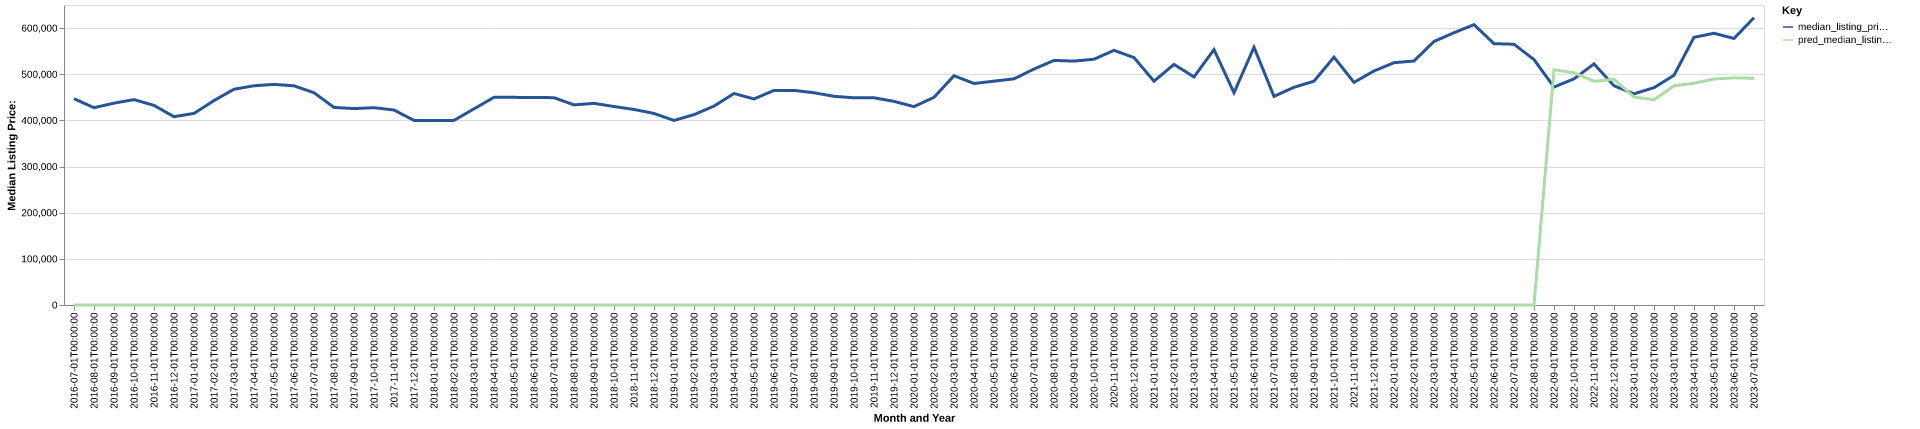

Values plotted in this chart, from the file beside it:
date, time_idx, median_listing_price, thirty_year_interest_rate_five, month, county_name, active_listing_count, median_days_on_market, pred_median_listing_price, month_year
2016-07-01, 0, 447000, 3.72, 7, orange, nc, 623.0, 72.0, 0, Jul-2016
2016-08-01, 1, 427500, 3.73, 8, orange, nc, 596.0, 78.0, 0, Aug-2016
2016-09-01, 2, 437325, 3.66, 9, orange, nc, 585.0, 83.0, 0, Sep-2016
2016-10-01, 3, 445000, 3.64, 10, orange, nc, 530.0, 88.0, 0, Oct-2016
2016-11-01, 4, 432475, 3.66, 11, orange, nc, 488.0, 98.0, 0, Nov-2016
2016-12-01, 5, 408000, 3.48, 12, orange, nc, 412.0, 104.0, 0, Dec-2016
2017-01-01, 6, 415125, 3.45, 1, orange, nc, 379.0, 116.0, 0, Jan-2017
2017-02-01, 7, 442950, 3.5, 2, orange, nc, 378.0, 97.0, 0, Feb-2017
2017-03-01, 8, 467495, 3.52, 3, orange, nc, 425.0, 50.0, 0, Mar-2017
2017-04-01, 9, 475000, 4.03, 4, orange, nc, 437.0, 50.0, 0, Apr-2017
2017-05-01, 10, 478000, 4.32, 5, orange, nc, 455.0, 54.0, 0, May-2017
2017-06-01, 11, 474900, 4.2, 6, orange, nc, 459.0, 59.0, 0, Jun-2017
2017-07-01, 12, 459900, 4.19, 7, orange, nc, 469.0, 60.0, 0, Jul-2017
2017-08-01, 13, 428109, 4.3, 8, orange, nc, 475.0, 64.0, 0, Aug-2017
2017-09-01, 14, 425519, 4.1, 9, orange, nc, 465.0, 69.0, 0, Sep-2017
2017-10-01, 15, 427500, 4.05, 10, orange, nc, 453.0, 81.0, 0, Oct-2017
2017-11-01, 16, 422450, 3.94, 11, orange, nc, 404.0, 95.0, 0, Nov-2017
2017-12-01, 17, 400000, 4.03, 12, orange, nc, 349.0, 109.0, 0, Dec-2017
2018-01-01, 18, 399645, 3.93, 1, orange, nc, 328.0, 100.0, 0, Jan-2018
2018-02-01, 19, 400000, 3.83, 2, orange, nc, 329.0, 79.0, 0, Feb-2018
2018-03-01, 20, 425000, 3.94, 3, orange, nc, 392.0, 43.0, 0, Mar-2018
2018-04-01, 21, 449975, 3.95, 4, orange, nc, 412.0, 45.0, 0, Apr-2018
2018-05-01, 22, 449900, 3.99, 5, orange, nc, 425.0, 53.0, 0, May-2018
2018-06-01, 23, 449500, 4.15, 6, orange, nc, 423.0, 56.0, 0, Jun-2018
2018-07-01, 24, 449250, 4.4, 7, orange, nc, 449.0, 58.0, 0, Jul-2018
2018-08-01, 25, 433577, 4.46, 8, orange, nc, 432.0, 60.0, 0, Aug-2018
2018-09-01, 26, 436950, 4.58, 9, orange, nc, 449.0, 72.0, 0, Sep-2018
2018-10-01, 27, 429999, 4.66, 10, orange, nc, 441.0, 76.0, 0, Oct-2018
2018-11-01, 28, 423725, 4.62, 11, orange, nc, 415.0, 86.0, 0, Nov-2018
2018-12-01, 29, 415000, 4.54, 12, orange, nc, 361.0, 94.0, 0, Dec-2018
2019-01-01, 30, 399900, 4.6, 1, orange, nc, 312.0, 91.0, 0, Jan-2019
2019-02-01, 31, 412400, 4.72, 2, orange, nc, 304.0, 80.0, 0, Feb-2019
2019-03-01, 32, 430943, 4.9, 3, orange, nc, 337.0, 54.0, 0, Mar-2019
2019-04-01, 33, 458225, 4.94, 4, orange, nc, 378.0, 41.0, 0, Apr-2019
2019-05-01, 34, 446450, 4.75, 5, orange, nc, 403.0, 45.0, 0, May-2019
2019-06-01, 35, 465000, 4.51, 6, orange, nc, 413.0, 52.0, 0, Jun-2019
2019-07-01, 36, 465000, 4.41, 7, orange, nc, 408.0, 58.0, 0, Jul-2019
2019-08-01, 37, 459866, 4.41, 8, orange, nc, 400.0, 65.0, 0, Aug-2019
2019-09-01, 38, 452165, 4.2, 9, orange, nc, 389.0, 74.0, 0, Sep-2019
2019-10-01, 39, 448943, 4.14, 10, orange, nc, 382.0, 82.0, 0, Oct-2019
2019-11-01, 40, 449000, 3.84, 11, orange, nc, 352.0, 85.0, 0, Nov-2019
2019-12-01, 41, 441198, 3.81, 12, orange, nc, 287.0, 88.0, 0, Dec-2019
2020-01-01, 42, 429865, 3.75, 1, orange, nc, 253.0, 96.0, 0, Jan-2020
2020-02-01, 43, 450000, 3.73, 2, orange, nc, 262.0, 75.0, 0, Feb-2020
2020-03-01, 44, 496750, 3.78, 3, orange, nc, 309.0, 47.0, 0, Mar-2020
2020-04-01, 45, 479950, 3.75, 4, orange, nc, 309.0, 55.0, 0, Apr-2020
2020-05-01, 46, 485000, 3.74, 5, orange, nc, 316.0, 59.0, 0, May-2020
2020-06-01, 47, 490000, 3.72, 6, orange, nc, 320.0, 55.0, 0, Jun-2020
2020-07-01, 48, 511250, 3.49, 7, orange, nc, 290.0, 65.0, 0, Jul-2020
2020-08-01, 49, 529900, 3.65, 8, orange, nc, 244.0, 59.0, 0, Aug-2020
2020-09-01, 50, 528500, 3.33, 9, orange, nc, 221.0, 63.0, 0, Sep-2020
2020-10-01, 51, 532450, 3.28, 10, orange, nc, 210.0, 57.0, 0, Oct-2020
2020-11-01, 52, 551793, 3.21, 11, orange, nc, 184.0, 50.0, 0, Nov-2020
2020-12-01, 53, 536064, 3.07, 12, orange, nc, 149.0, 62.0, 0, Dec-2020
2021-01-01, 54, 484950, 2.99, 1, orange, nc, 124.0, 56.0, 0, Jan-2021
2021-02-01, 55, 521292, 2.93, 2, orange, nc, 92.0, 30.0, 0, Feb-2021
2021-03-01, 56, 494193, 2.88, 3, orange, nc, 103.0, 16.0, 0, Mar-2021
2021-04-01, 57, 553421, 2.84, 4, orange, nc, 100.0, 19.0, 0, Apr-2021
2021-05-01, 58, 459950, 2.71, 5, orange, nc, 97.0, 15.0, 0, May-2021
2021-06-01, 59, 558500, 2.79, 6, orange, nc, 104.0, 15.0, 0, Jun-2021
... 25 more rows
